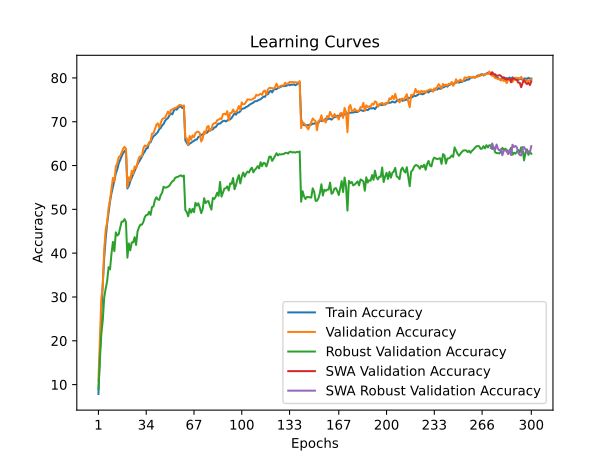

The table this chart was drawn from, first rows:
time; train_accuracy; train_loss; valid_accuracy; valid_loss; valid_accuracy_robust; valid_accuracy_swa; valid_accuracy_robust_swa
39,1997; 7,8580; 4,2212; 10,9000; 4,0627; 8,9586; 10,9000; 8,9586
78,2151; 17,1760; 3,7812; 20,2200; 3,6709; 15,6828; 20,2200; 15,6828
117,4482; 25,9960; 3,4226; 29,7200; 3,4329; 21,5379; 29,7200; 21,5379
155,8302; 33,2460; 3,1536; 32,4900; 3,3065; 24,7103; 32,4900; 24,7103
194,8020; 39,0520; 2,9570; 41,0500; 2,9538; 29,9310; 41,0500; 29,9310
233,4130; 43,3620; 2,7981; 45,4100; 2,7388; 31,9103; 45,4100; 31,9103
271,4228; 46,7640; 2,6866; 47,0000; 2,6309; 33,6000; 47,0000; 33,6000
309,9163; 49,3800; 2,5971; 50,3200; 2,6275; 36,7793; 50,3200; 36,7793
348,6301; 51,7840; 2,5061; 52,2000; 2,4870; 36,3034; 52,2000; 36,3034
386,9387; 53,6680; 2,4398; 54,5700; 2,3617; 39,8621; 54,5700; 39,8621
426,3934; 55,1180; 2,3898; 57,1700; 2,3114; 42,5586; 57,1700; 42,5586
466,1078; 56,5700; 2,3346; 56,3700; 2,3697; 40,4621; 56,3700; 40,4621
505,2993; 58,1720; 2,2857; 59,8200; 2,2140; 44,7517; 59,8200; 44,7517
544,2251; 59,1320; 2,2435; 60,4700; 2,2141; 44,0276; 60,4700; 44,0276
583,7023; 60,4700; 2,1965; 61,9200; 2,1661; 44,3310; 61,9200; 44,3310
622,4449; 61,2860; 2,1626; 62,1600; 2,1385; 45,7517; 62,1600; 45,7517
661,4611; 62,1000; 2,1379; 62,9400; 2,1076; 47,1931; 62,9400; 47,1931
699,9878; 62,8100; 2,1111; 63,8300; 2,0841; 47,1931; 63,8300; 47,1931
739,1021; 63,2600; 2,0943; 64,2800; 2,0614; 47,7793; 64,2800; 47,7793
779,2646; 63,6380; 2,0892; 63,8300; 2,0679; 47,1034; 63,8300; 47,1034
818,4007; 54,7760; 2,3857; 55,0900; 2,3740; 38,9724; 55,0900; 38,9724
858,1984; 55,3580; 2,3687; 57,3200; 2,3452; 42,2207; 57,3200; 42,2207
897,6904; 56,4300; 2,3388; 56,5900; 2,3563; 40,6414; 56,5900; 40,6414
936,9183; 57,2140; 2,3083; 58,7900; 2,2730; 42,4345; 58,7900; 42,4345
976,4059; 57,9480; 2,2831; 58,0900; 2,2605; 42,4621; 58,0900; 42,4621
1015,6384; 58,8020; 2,2481; 59,7800; 2,2410; 43,6552; 59,7800; 43,6552
1055,7023; 59,5180; 2,2265; 59,3700; 2,3366; 41,8759; 59,3700; 41,8759
1095,0308; 60,3180; 2,1964; 60,6500; 2,1593; 44,9586; 60,6500; 44,9586
1134,7488; 60,8820; 2,1738; 61,8300; 2,1612; 45,9034; 61,8300; 45,9034
1173,9332; 61,5120; 2,1535; 62,1500; 2,1481; 46,5034; 62,1500; 46,5034
1213,0761; 61,9860; 2,1327; 62,1100; 2,1882; 46,4897; 62,1100; 46,4897
1251,6479; 62,7080; 2,1143; 63,9100; 2,0956; 47,0966; 63,9100; 47,0966
1290,8977; 63,1840; 2,0942; 64,5700; 2,0770; 48,2207; 64,5700; 48,2207
1330,2071; 63,8920; 2,0649; 64,4100; 2,0598; 48,7034; 64,4100; 48,7034
1368,8580; 63,9680; 2,0563; 64,5900; 2,0179; 48,7586; 64,5900; 48,7586
1407,8399; 65,1980; 2,0154; 65,2400; 2,0306; 49,4345; 65,2400; 49,4345
1446,2786; 65,2820; 2,0133; 65,6100; 2,0359; 48,7241; 65,6100; 48,7241
1484,6204; 66,0860; 1,9881; 67,2800; 1,9862; 50,5310; 67,2800; 50,5310
1523,0087; 66,6880; 1,9645; 67,3700; 1,9428; 50,6759; 67,3700; 50,6759
1562,0882; 66,9180; 1,9550; 68,2800; 1,9279; 52,1034; 68,2800; 52,1034
1600,3222; 67,2640; 1,9436; 69,2900; 1,8916; 52,7586; 69,2900; 52,7586
1638,7611; 67,6480; 1,9282; 69,6400; 1,8741; 52,2828; 69,6400; 52,2828
1678,3236; 68,3300; 1,9034; 68,6900; 1,8906; 52,1517; 68,6900; 52,1517
1718,1609; 68,5460; 1,8924; 69,7000; 1,8573; 53,2483; 69,7000; 53,2483
1757,8112; 69,1580; 1,8713; 70,5400; 1,8539; 53,7655; 70,5400; 53,7655
1797,6636; 69,4840; 1,8608; 70,8000; 1,8371; 55,1724; 70,8000; 55,1724
1836,9611; 70,1880; 1,8389; 70,8900; 1,8344; 54,9448; 70,8900; 54,9448
1875,4153; 70,5860; 1,8211; 71,6400; 1,8076; 55,0000; 71,6400; 55,0000
1913,9513; 70,8240; 1,8126; 72,3200; 1,7934; 55,1448; 72,3200; 55,1448
1952,9566; 71,4120; 1,7936; 71,6900; 1,7958; 55,4000; 71,6900; 55,4000
1991,9754; 71,8980; 1,7795; 72,6700; 1,7757; 55,9310; 72,6700; 55,9310
2030,7387; 71,6800; 1,7756; 72,7900; 1,7687; 56,3793; 72,7900; 56,3793
2069,8639; 72,4540; 1,7603; 72,9900; 1,7410; 56,5862; 72,9900; 56,5862
2109,3026; 73,0100; 1,7440; 73,1100; 1,7651; 57,2000; 73,1100; 57,2000
2147,9283; 72,7440; 1,7469; 73,2800; 1,7533; 57,3517; 73,2800; 57,3517
2186,2816; 73,1660; 1,7379; 73,5400; 1,7355; 57,4207; 73,5400; 57,4207
2224,8535; 73,4820; 1,7283; 73,8300; 1,7488; 57,6483; 73,8300; 57,6483
2263,4288; 73,4740; 1,7228; 73,7900; 1,7354; 57,7586; 73,7900; 57,7586
2301,9563; 73,1120; 1,7262; 73,5700; 1,7413; 57,4966; 73,5700; 57,4966
2340,5891; 73,6000; 1,7194; 73,7100; 1,7419; 57,7172; 73,7100; 57,7172
... 240 more rows
